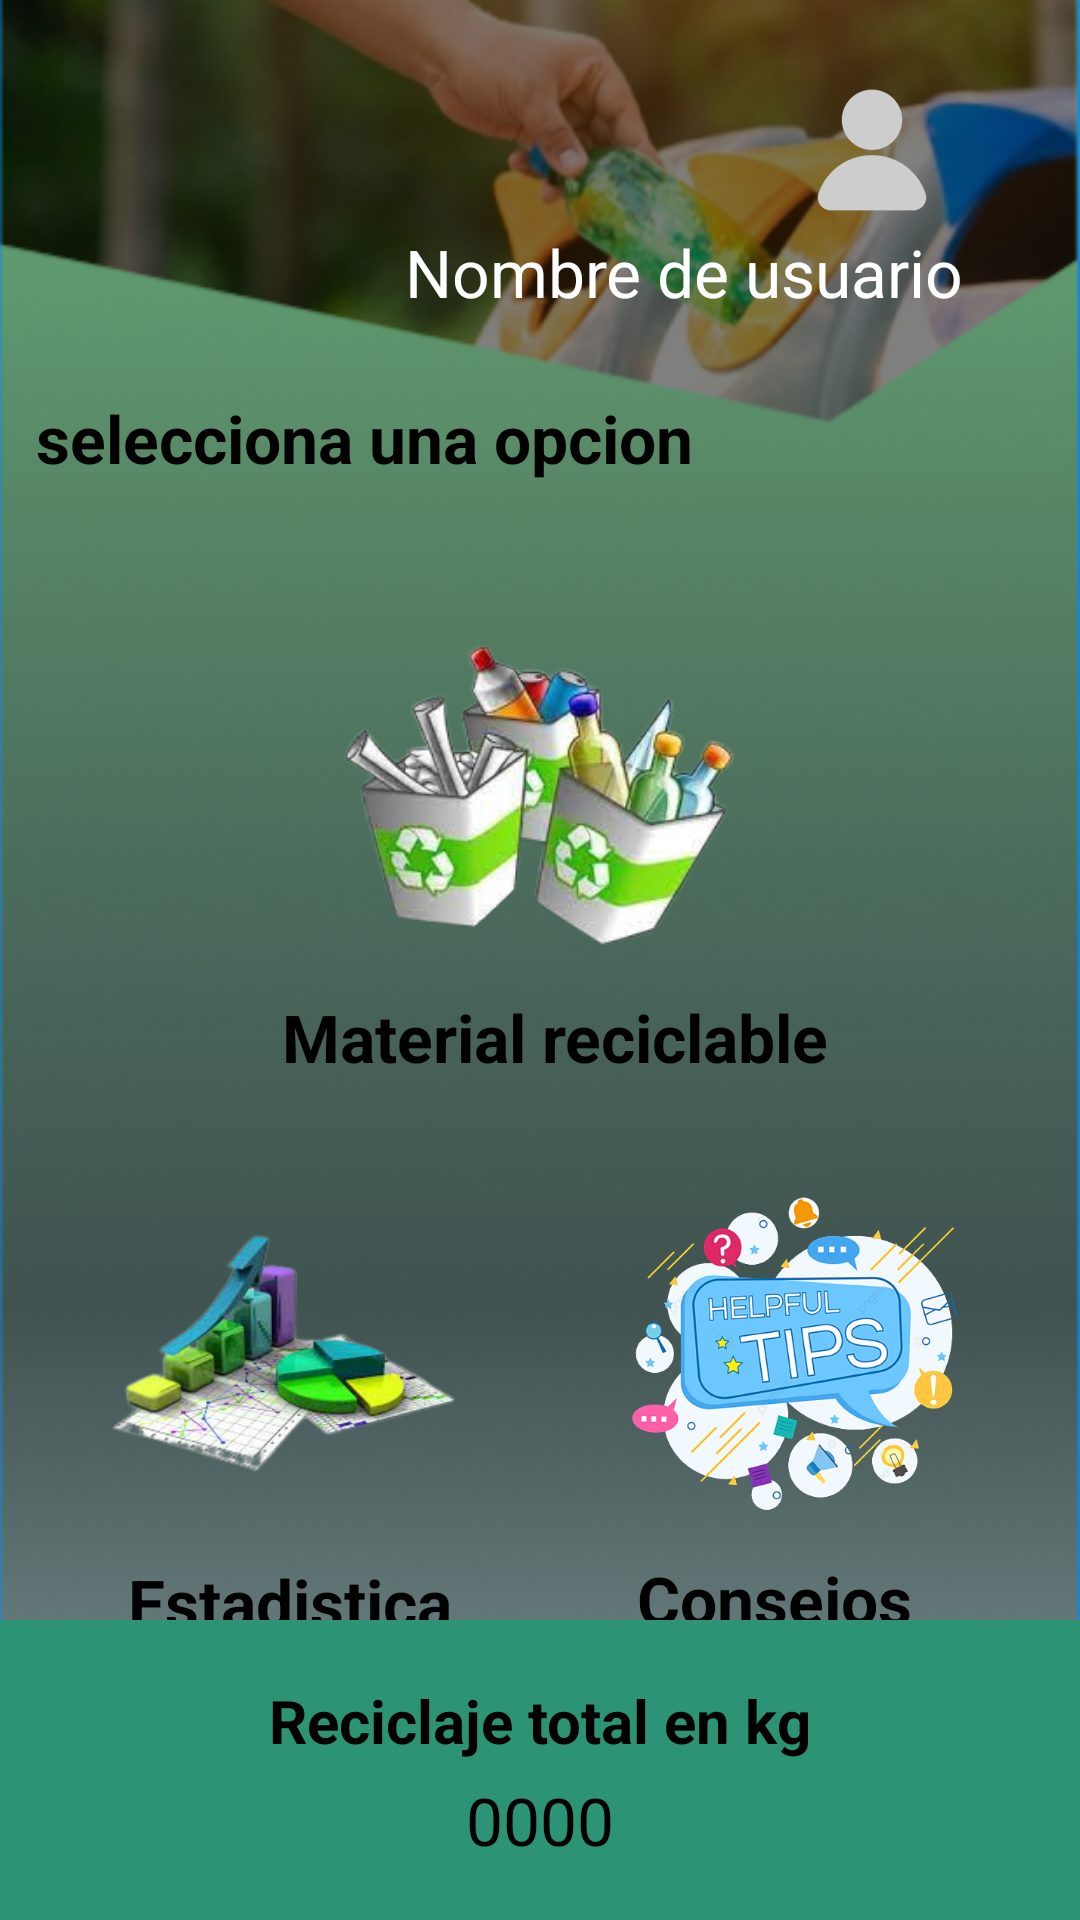

Android layout source for this screen:
<!-- AndroidManifest.xml: application theme Theme.EcoReciclaje_equipo05 -->
<!-- res/layout/activity_perfil_usuario.xml -->
<?xml version="1.0" encoding="utf-8"?>
<androidx.constraintlayout.widget.ConstraintLayout xmlns:android="http://schemas.android.com/apk/res/android"
    xmlns:app="http://schemas.android.com/apk/res-auto"
    xmlns:tools="http://schemas.android.com/tools"
    android:layout_width="match_parent"
    android:layout_height="match_parent"
    tools:context=".Perfil_usuario">


    <ImageView
        android:id="@+id/imageView9"
        android:layout_width="0dp"
        android:layout_height="wrap_content"
        android:scaleType="centerCrop"
        android:src="@drawable/perfildeusuario"
        app:layout_constraintEnd_toEndOf="parent"
        app:layout_constraintHorizontal_bias="0.0"
        app:layout_constraintStart_toStartOf="parent"
        app:layout_constraintTop_toTopOf="parent" />

    <ImageView
        android:id="@+id/imageView11"
        android:layout_width="46dp"
        android:layout_height="52dp"
        android:layout_marginTop="24dp"
        android:src="@drawable/name"
        app:layout_constraintEnd_toEndOf="parent"
        app:layout_constraintHorizontal_bias="0.852"
        app:layout_constraintStart_toStartOf="parent"
        app:layout_constraintTop_toTopOf="parent" />

    <TextView
        android:id="@+id/textView22"
        android:layout_width="wrap_content"
        android:layout_height="wrap_content"
        android:layout_marginStart="50dp"
        android:text="Nombre de usuario"
        android:textColor="@color/white"
        android:textSize="22sp"
        app:layout_constraintEnd_toEndOf="parent"
        app:layout_constraintHorizontal_bias="0.687"
        app:layout_constraintStart_toStartOf="parent"
        app:layout_constraintTop_toBottomOf="@+id/imageView11" />

    <TextView
        android:id="@+id/tvCategoria"
        android:layout_width="wrap_content"
        android:layout_height="wrap_content"
        android:text="selecciona una opcion"
        android:textColor="@color/black"
        android:textSize="22sp"
        android:textStyle="bold"
        app:layout_constraintBottom_toBottomOf="parent"
        app:layout_constraintEnd_toEndOf="parent"
        app:layout_constraintHorizontal_bias="0.084"
        app:layout_constraintStart_toStartOf="parent"
        app:layout_constraintTop_toTopOf="parent"
        app:layout_constraintVertical_bias="0.215" />

    <TextView
        android:id="@+id/tvMaterialRecicable"
        android:layout_width="wrap_content"
        android:layout_height="wrap_content"
        android:text="Material reciclable"
        android:textColor="@color/black"
        android:textSize="22sp"
        android:textStyle="bold"
        app:layout_constraintEnd_toEndOf="parent"
        app:layout_constraintHorizontal_bias="0.53"
        app:layout_constraintStart_toStartOf="parent"
        app:layout_constraintTop_toBottomOf="@+id/imvMaterialReciclable" />

    <TextView
        android:id="@+id/tvEstadistica"
        android:layout_width="wrap_content"
        android:layout_height="wrap_content"
        android:layout_marginTop="4dp"
        android:text="Estadistica"
        android:textColor="@color/black"
        android:textSize="22sp"
        android:textStyle="bold"
        app:layout_constraintEnd_toStartOf="@+id/tvConsejos"
        app:layout_constraintHorizontal_bias="0.409"
        app:layout_constraintStart_toStartOf="parent"
        app:layout_constraintTop_toBottomOf="@+id/imvEstadistica" />

    <TextView
        android:id="@+id/tvConsejos"
        android:layout_width="wrap_content"
        android:layout_height="wrap_content"
        android:layout_marginTop="4dp"
        android:layout_marginEnd="56dp"
        android:text="Consejos"
        android:textColor="@color/black"
        android:textSize="22sp"
        android:textStyle="bold"
        app:layout_constraintEnd_toEndOf="parent"
        app:layout_constraintTop_toBottomOf="@+id/imvConsejos" />

    <ImageView
        android:id="@+id/imvMaterialReciclable"
        android:layout_width="132dp"
        android:layout_height="131dp"
        android:layout_marginTop="200dp"
        android:src="@drawable/reciclable"
        app:layout_constraintEnd_toEndOf="parent"
        app:layout_constraintHorizontal_bias="0.498"
        app:layout_constraintStart_toStartOf="parent"
        app:layout_constraintTop_toTopOf="parent" />

    <ImageView
        android:id="@+id/imvEstadistica"
        android:layout_width="132dp"
        android:layout_height="131dp"
        android:layout_marginTop="24dp"
        android:src="@drawable/estadisticas"
        app:layout_constraintEnd_toStartOf="@+id/imvConsejos"
        app:layout_constraintHorizontal_bias="0.387"
        app:layout_constraintStart_toStartOf="parent"
        app:layout_constraintTop_toBottomOf="@+id/tvMaterialRecicable" />

    <ImageView
        android:id="@+id/imvConsejos"
        android:layout_width="133dp"
        android:layout_height="126dp"
        android:layout_marginTop="28dp"
        android:layout_marginEnd="28dp"
        android:src="@drawable/consejos"
        app:layout_constraintEnd_toEndOf="parent"
        app:layout_constraintTop_toBottomOf="@+id/tvMaterialRecicable" />


    <ImageView
        android:id="@+id/imageView10"
        android:layout_width="match_parent"
        android:layout_height="100dp"
        android:scaleType="centerCrop"
        android:src="@drawable/rectangle_7"
        app:layout_constraintBottom_toBottomOf="parent"
        app:layout_constraintEnd_toEndOf="parent"
        app:layout_constraintHorizontal_bias="0.0"
        app:layout_constraintStart_toStartOf="@+id/imageView9"
        app:layout_constraintTop_toTopOf="parent"
        app:layout_constraintVertical_bias="1.0" />

    <TextView
        android:id="@+id/twreciclajeTotal"
        android:layout_width="wrap_content"
        android:layout_height="wrap_content"
        android:layout_marginTop="20dp"
        android:text="Reciclaje total en kg"
        android:textColor="@color/black"
        android:textSize="20sp"
        android:textStyle="bold
"
        app:layout_constraintEnd_toEndOf="@+id/imageView10"
        app:layout_constraintStart_toStartOf="@+id/imageView10"
        app:layout_constraintTop_toTopOf="@+id/imageView10"
        app:layout_goneMarginTop="15dp" />

    <TextView
        android:id="@+id/tw0000"
        android:layout_width="match_parent"
        android:layout_height="wrap_content"
        android:layout_marginTop="5dp"
        android:text="0000"
        android:textAlignment="center"
        android:textColor="@color/black"
        android:textSize="22sp"
        app:layout_constraintEnd_toEndOf="parent"
        app:layout_constraintStart_toStartOf="@+id/imageView10"
        app:layout_constraintTop_toBottomOf="@+id/twreciclajeTotal" />


    <ImageView
        android:id="@+id/imgSalida"
        android:layout_width="52dp"
        android:layout_height="52dp"
        android:src="@drawable/salida"
        app:layout_constraintBottom_toBottomOf="@+id/imageView9"
        app:layout_constraintEnd_toEndOf="@+id/imageView10"
        app:layout_constraintHorizontal_bias="0.955"
        app:layout_constraintStart_toStartOf="@+id/imageView10"
        app:layout_constraintTop_toTopOf="@+id/imageView10"
        app:layout_constraintVertical_bias="0.617" />

</androidx.constraintlayout.widget.ConstraintLayout>
<!-- resources referenced by this layout -->
<resources>
  <!-- drawable consejos: png bitmap (drawable, 201081 bytes) -->
  <!-- drawable estadisticas: png bitmap (drawable, 55135 bytes) -->
  <!-- drawable name: png bitmap (drawable, 2164 bytes) -->
  <!-- drawable perfildeusuario: png bitmap (drawable, 269177 bytes) -->
  <!-- drawable reciclable: png bitmap (drawable, 63771 bytes) -->
  <!-- drawable rectangle_7: png bitmap (drawable, 398 bytes) -->
  <style name="Theme.EcoReciclaje_equipo05" parent="Base.Theme.EcoReciclaje_equipo05" />
  <style name="Base.Theme.EcoReciclaje_equipo05" parent="Theme.Material3.DayNight.NoActionBar">
          
          
      </style>
  <!-- not gathered from this repository: default colours our renderer supplied (Android Studio template values) -->
  <color name="black">#FF000000</color>
  <color name="white">#FFFFFFFF</color>
</resources>
